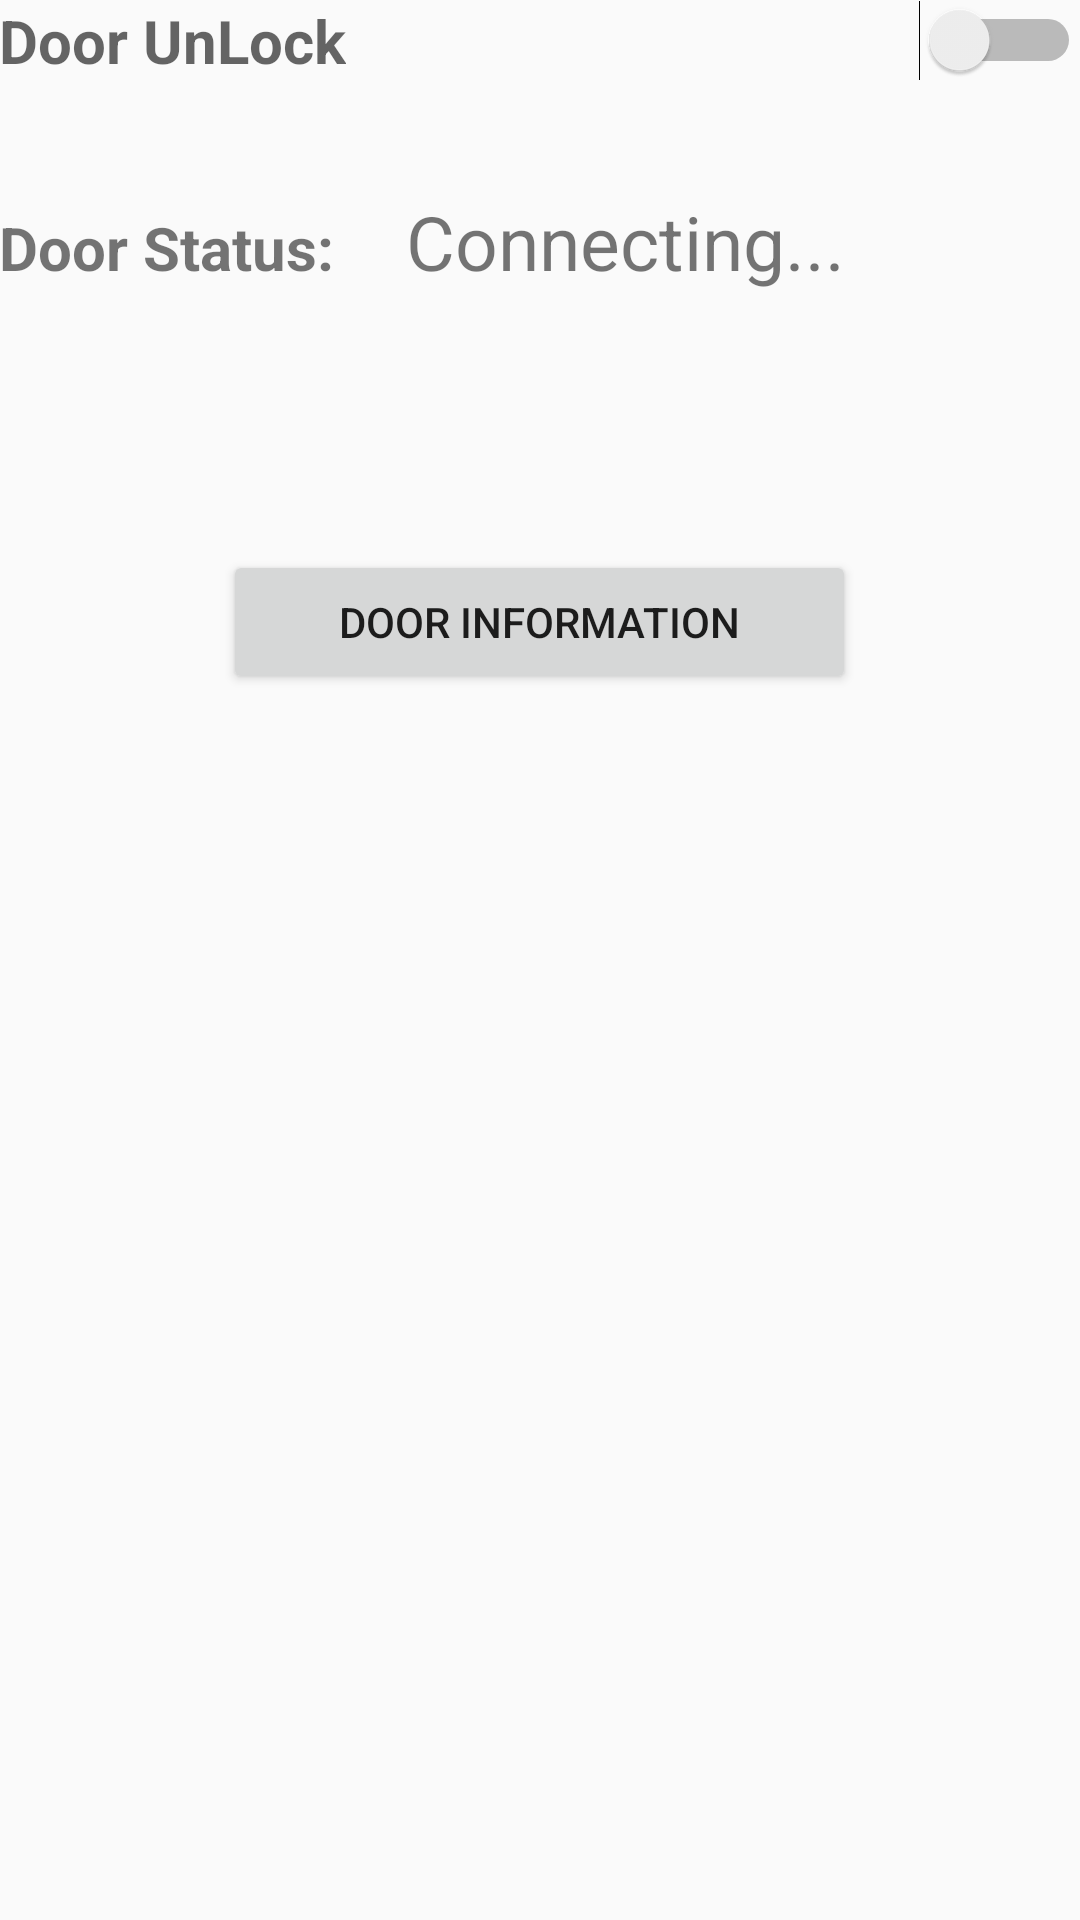

Here is an Android app screen rendered from its layout file. Give the layout XML and the strings, colors and styles it references.
<!-- AndroidManifest.xml: application theme AppTheme -->
<!-- res/layout/door_status.xml -->
<?xml version="1.0" encoding="utf-8"?>
<RelativeLayout xmlns:android="http://schemas.android.com/apk/res/android"
    android:layout_width="match_parent"
    android:layout_height="match_parent"
    xmlns:tools="http://schemas.android.com/tools"
    android:paddingLeft="@dimen/activity_horizontal_margin"
    android:paddingRight="@dimen/activity_horizontal_margin"
    android:paddingTop="@dimen/activity_vertical_margin"
    android:paddingBottom="@dimen/activity_vertical_margin"
    tools:context=".Fragment_Tab_Door_Status"
    android:orientation="vertical">


    <Space
        android:layout_width="match_parent"
        android:layout_height="wrap_content"
        android:layout_marginBottom="20dp" />

    <LinearLayout
        android:orientation="horizontal"
        android:layout_width="match_parent"
        android:layout_height="wrap_content"
        android:id="@+id/linearLayout2">


    </LinearLayout>

    <Space
        android:layout_width="match_parent"
        android:layout_height="wrap_content"
        android:layout_marginBottom="200dp" />

    <Space
        android:layout_width="match_parent"
        android:layout_height="wrap_content"
        android:layout_marginBottom="20dp" />

    <TextView android:id="@+id/textView_Label_Door_Status"
        android:layout_width="wrap_content"
        android:layout_height="wrap_content"
        android:singleLine="true"
        android:text="Door Status:"
        android:textSize="20sp"
        android:textStyle="bold"
        android:layout_marginTop="42dp"
        android:layout_below="@+id/linearLayout"
        android:layout_alignParentLeft="true"
        android:layout_alignParentStart="true" />

    <TextView  android:id="@+id/textview_Door_Status"
        android:layout_width="wrap_content"
        android:layout_height="wrap_content"
        android:text="Connecting..."
        android:textSize="25sp"
        android:layout_alignBaseline="@+id/textView_Label_Door_Status"
        android:layout_alignBottom="@+id/textView_Label_Door_Status"
        android:layout_toRightOf="@+id/textView_Label_Door_Status"
        android:layout_toEndOf="@+id/textView_Label_Door_Status"
        android:layout_marginLeft="24dp"
        android:layout_marginStart="24dp" />

    <LinearLayout
        android:orientation="horizontal"
        android:layout_width="match_parent"
        android:layout_height="wrap_content"
        android:id="@+id/linearLayout"
        android:layout_below="@+id/linearLayout2"
        android:layout_alignRight="@+id/textview_Door_Status"
        android:layout_alignEnd="@+id/textview_Door_Status">

        <TextView
            android:layout_width="wrap_content"
            android:layout_height="wrap_content"
            android:textAppearance="?android:attr/textAppearanceMedium"
            android:text="Door UnLock"
            android:textSize="20sp"
            android:textStyle="bold"
            android:id="@+id/textView"
            android:layout_gravity="center_vertical" />

        <FrameLayout
            android:layout_width="match_parent"
            android:layout_height="match_parent">

        </FrameLayout>

    </LinearLayout>

    <Button
        android:text="Door Information"
        android:layout_width="211dp"
        android:layout_height="wrap_content"
        android:id="@+id/button_Door_Info"
        android:layout_marginTop="86dp"
        android:layout_below="@+id/textview_Door_Status"
        android:layout_centerHorizontal="true"
        android:onClick="Go_To_Door_Info (Fragment_Tab_Door_Status)" />

    <Switch
        android:layout_width="match_parent"
        android:layout_height="wrap_content"
        android:id="@+id/Led1"
        android:singleLine="false"
        android:layout_gravity="right"
        android:layout_alignBottom="@+id/linearLayout"
        android:layout_alignLeft="@+id/textview_Door_Status"
        android:layout_alignStart="@+id/textview_Door_Status" />


</RelativeLayout>
<!-- resources referenced by this layout -->
<resources>
  <style name="AppTheme" parent="Theme.AppCompat.Light.DarkActionBar">
          
          <item name="colorPrimary">@color/colorPrimary</item>
          <item name="colorPrimaryDark">@color/colorPrimaryDark</item>
          <item name="colorAccent">@color/colorAccent</item>
      </style>
  <color name="colorPrimary">#734193</color>
  <color name="colorPrimaryDark">#401558</color>
  <color name="colorAccent">#4b80a6</color>
</resources>
